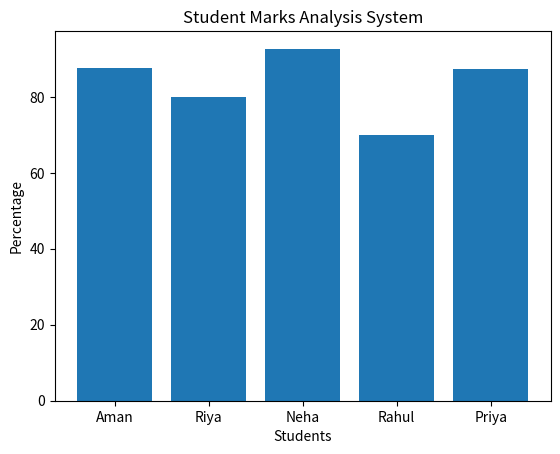

Reproduce this figure in Python.
#project student marks analysis system
#this walkthorugh a smalll , realistic anylisis pipeline using only numpy . have praticipates type each along with you  pause after each blocks to check output
#step 1: dataset creation
#step2 : average marks per student
#step3 : highest and lowest marks
#step4: standard deviation per student
#step5 : ranking students 
#stdep6: top tudents 
#step 7: subject wise analysis
#stuep8: percentage calculation
#step9: visulization data

#the final step reshapes result into simple (lable , value) pairs to hand to matplotilab or pandas 


import numpy as np
import matplotlib.pyplot as plt

# Step 1: Dataset Creation
students = np.array(["Aman", "Riya", "Neha", "Rahul", "Priya"])

marks = np.array([
    [85, 90, 88],   # Aman
    [78, 82, 80],   # Riya
    [92, 95, 91],   # Neha
    [70, 68, 72],   # Rahul
    [88, 84, 90]    # Priya
])

subjects = ["Math", "Science", "English"]

print("Marks Matrix:\n", marks)

# Step 2: Average Marks per Student
average = np.mean(marks, axis=1)
print("\nAverage Marks:")
for i in range(len(students)):
    print(students[i], ":", round(average[i], 2))

# Step 3: Highest and Lowest Marks
highest = np.max(marks, axis=1)
lowest = np.min(marks, axis=1)

print("\nHighest & Lowest Marks:")
for i in range(len(students)):
    print(students[i], "Highest =", highest[i], "Lowest =", lowest[i])

# Step 4: Standard Deviation
std = np.std(marks, axis=1)

print("\nStandard Deviation:")
for i in range(len(students)):
    print(students[i], ":", round(std[i], 2))

# Step 5: Ranking Students
total = np.sum(marks, axis=1)
rank = np.argsort(total)[::-1]

print("\nStudent Ranking:")
for i in range(len(rank)):
    print(i + 1, ".", students[rank[i]], "-", total[rank[i]])

# Step 6: Top Student
top = np.argmax(total)
print("\nTop Student:", students[top], "-", total[top])

# Step 7: Subject-wise Analysis
print("\nSubject-wise Average:")
for i in range(len(subjects)):
    print(subjects[i], ":", round(np.mean(marks[:, i]), 2))

# Step 8: Percentage Calculation
percentage = total / 300 * 100

print("\nPercentage:")
for i in range(len(students)):
    print(students[i], ":", round(percentage[i], 2), "%")

# Step 9: Visualization
plt.bar(students, percentage)
plt.xlabel("Students")
plt.ylabel("Percentage")
plt.title("Student Marks Analysis System")
plt.show()
